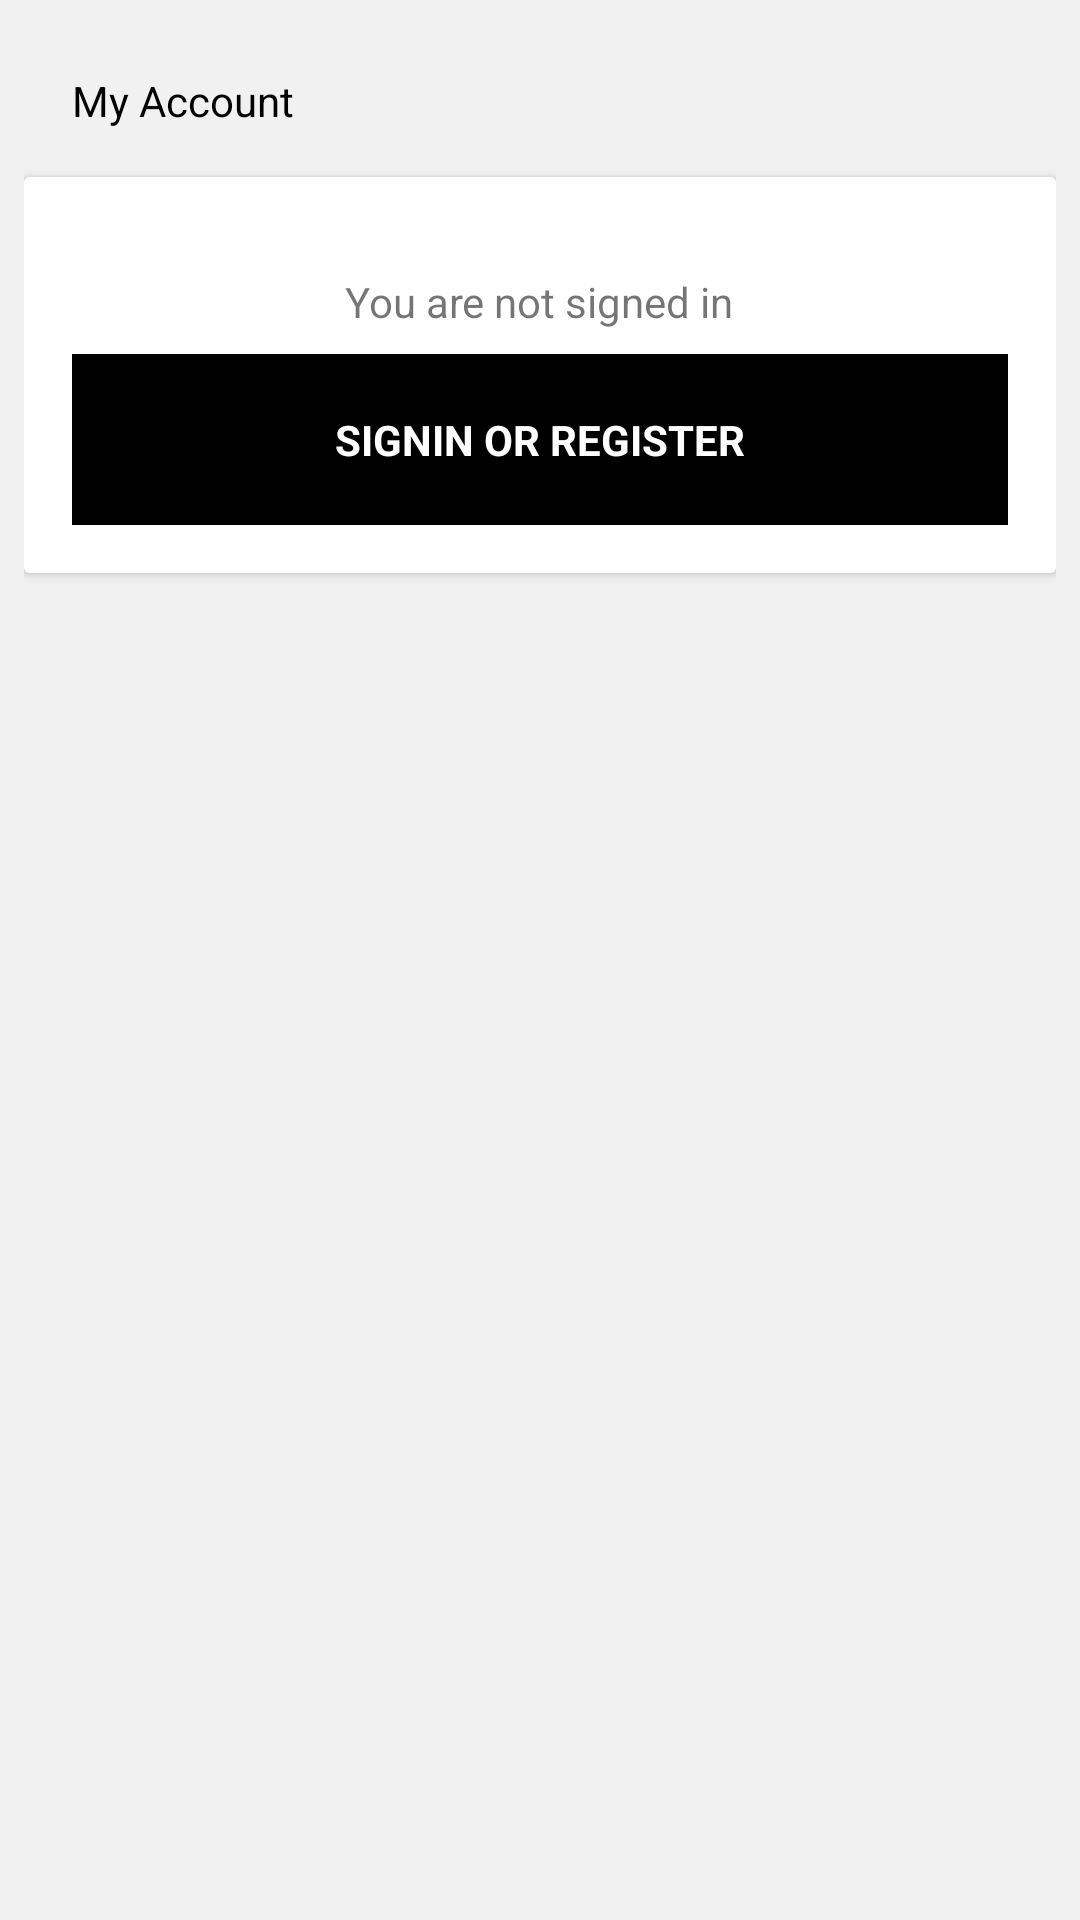

The Android layout XML behind this screen, and the referenced resources:
<!-- AndroidManifest.xml: application theme AppTheme.NoActionBar -->
<!-- res/layout/fragment_account.xml -->
<?xml version="1.0" encoding="utf-8"?>
<LinearLayout xmlns:android="http://schemas.android.com/apk/res/android"
    android:orientation="vertical" android:layout_width="match_parent"
    android:layout_height="match_parent"
    android:padding="8dp"
    android:background="@color/card_separator">

    <TextView
        android:layout_width="wrap_content"
        android:layout_height="wrap_content"
        android:text="My Account"
        android:textColor="#000000"
        android:layout_margin="16dp"
        android:id="@+id/account_title"/>

    <android.support.v7.widget.CardView
        android:layout_width="match_parent"
        android:layout_height="wrap_content">

        <RelativeLayout
            android:layout_width="match_parent"
            android:layout_height="wrap_content"
            android:background="@color/white"
            android:padding="16dp">

            <RelativeLayout
                android:layout_width="match_parent"
                android:layout_height="100dp">

                <TextView
                    android:layout_width="wrap_content"
                    android:layout_height="wrap_content"
                    android:text="You are not signed in"
                    android:gravity="center"
                    android:id="@+id/not_authenticated"
                    android:layout_centerHorizontal="true"
                    android:layout_marginTop="16dp"/>


                <TextView
                    android:layout_marginTop="8dp"
                    android:layout_below="@id/not_authenticated"
                    android:layout_width="match_parent"
                    android:layout_height="100dp"
                    android:id="@+id/authenticate"
                    android:text="SIGNIN OR REGISTER"
                    android:gravity="center"
                    android:textColor="@color/white"
                    android:textStyle="bold"
                    android:background="#000000"/>

            </RelativeLayout>


        </RelativeLayout>

    </android.support.v7.widget.CardView>

</LinearLayout>
<!-- resources referenced by this layout -->
<resources>
  <color name="card_separator">#f1f1f1</color>
  <color name="white">#ffffff</color>
  <style name="AppTheme.NoActionBar">
          <item name="windowActionBar">false</item>
          <item name="windowNoTitle">true</item>
          <item name="android:windowContentOverlay">@null</item>
      </style>
</resources>
